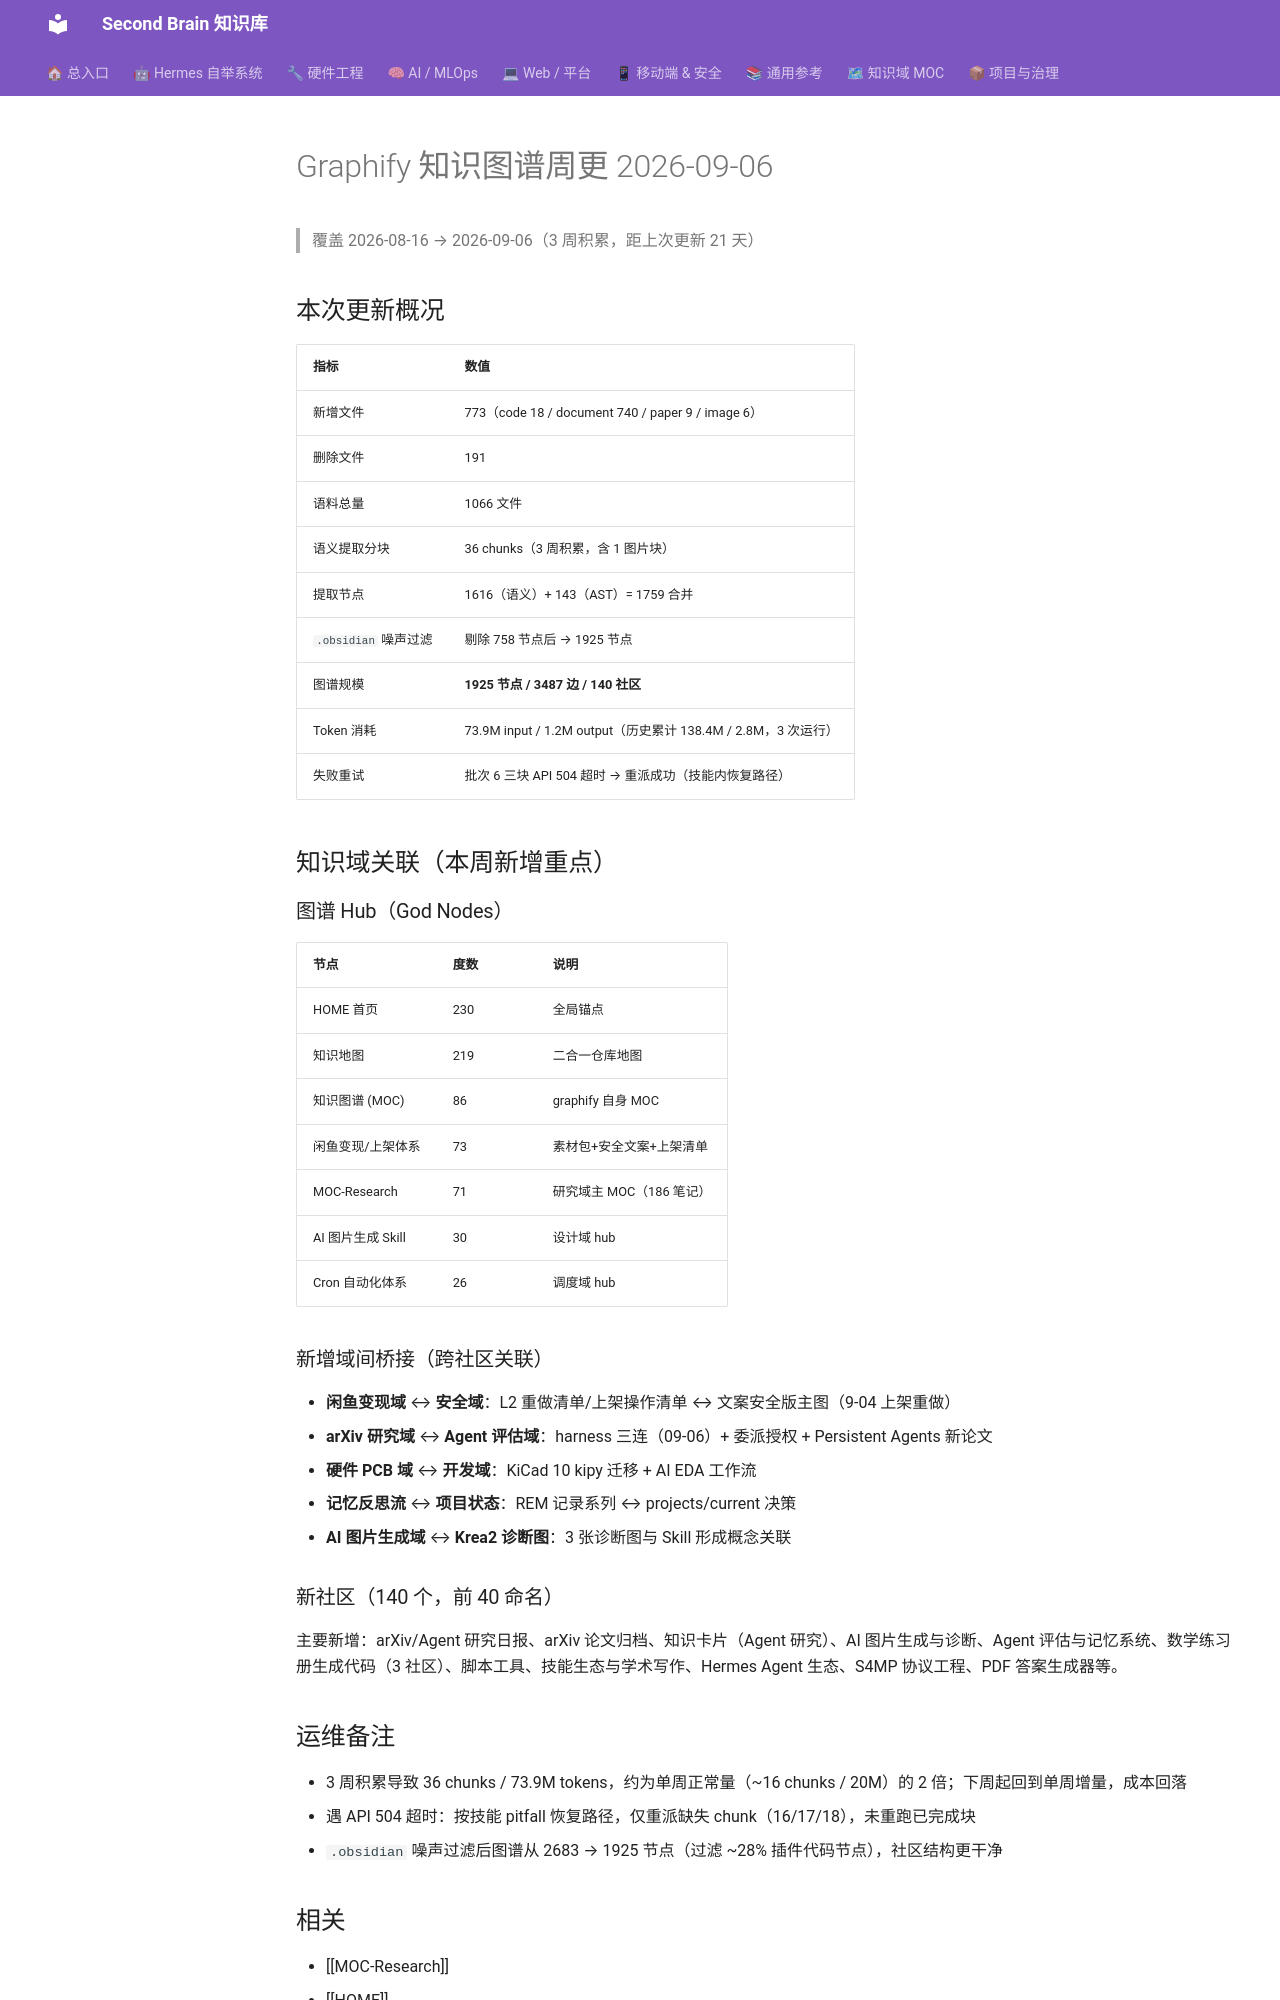

repository: mo9652962-ai/second-brain · page: kb/knowledge/Research/graphify-weekly-2026-09-06/index.html · generator: mkdocs

---
created: 2026-09-06
updated: 2026-09-06
type: weekly-review
domain: knowledge-graph
tags: [graphify, research, weekly]
---

# Graphify 知识图谱周更 2026-09-06

> 覆盖 2026-08-16 → 2026-09-06（3 周积累，距上次更新 21 天）

## 本次更新概况

| 指标 | 数值 |
|:---|:---|
| 新增文件 | 773（code 18 / document 740 / paper 9 / image 6） |
| 删除文件 | 191 |
| 语料总量 | 1066 文件 |
| 语义提取分块 | 36 chunks（3 周积累，含 1 图片块） |
| 提取节点 | 1616（语义）+ 143（AST）= 1759 合并 |
| `.obsidian` 噪声过滤 | 剔除 758 节点后 → 1925 节点 |
| 图谱规模 | **1925 节点 / 3487 边 / 140 社区** |
| Token 消耗 | 73.9M input / 1.2M output（历史累计 138.4M / 2.8M，3 次运行） |
| 失败重试 | 批次 6 三块 API 504 超时 → 重派成功（技能内恢复路径） |

## 知识域关联（本周新增重点）

### 图谱 Hub（God Nodes）
| 节点 | 度数 | 说明 |
|:---|:---|:---|
| HOME 首页 | 230 | 全局锚点 |
| 知识地图 | 219 | 二合一仓库地图 |
| 知识图谱 (MOC) | 86 | graphify 自身 MOC |
| 闲鱼变现/上架体系 | 73 | 素材包+安全文案+上架清单 |
| MOC-Research | 71 | 研究域主 MOC（186 笔记） |
| AI 图片生成 Skill | 30 | 设计域 hub |
| Cron 自动化体系 | 26 | 调度域 hub |

### 新增域间桥接（跨社区关联）
- **闲鱼变现域** ↔ **安全域**：L2 重做清单/上架操作清单 ↔ 文案安全版主图（9-04 上架重做）
- **arXiv 研究域** ↔ **Agent 评估域**：harness 三连（09-06）+ 委派授权 + Persistent Agents 新论文
- **硬件 PCB 域** ↔ **开发域**：KiCad 10 kipy 迁移 + AI EDA 工作流
- **记忆反思流** ↔ **项目状态**：REM 记录系列 ↔ projects/current 决策
- **AI 图片生成域** ↔ **Krea2 诊断图**：3 张诊断图与 Skill 形成概念关联

### 新社区（140 个，前 40 命名）
主要新增：arXiv/Agent 研究日报、arXiv 论文归档、知识卡片（Agent 研究）、AI 图片生成与诊断、Agent 评估与记忆系统、数学练习册生成代码（3 社区）、脚本工具、技能生态与学术写作、Hermes Agent 生态、S4MP 协议工程、PDF 答案生成器等。
